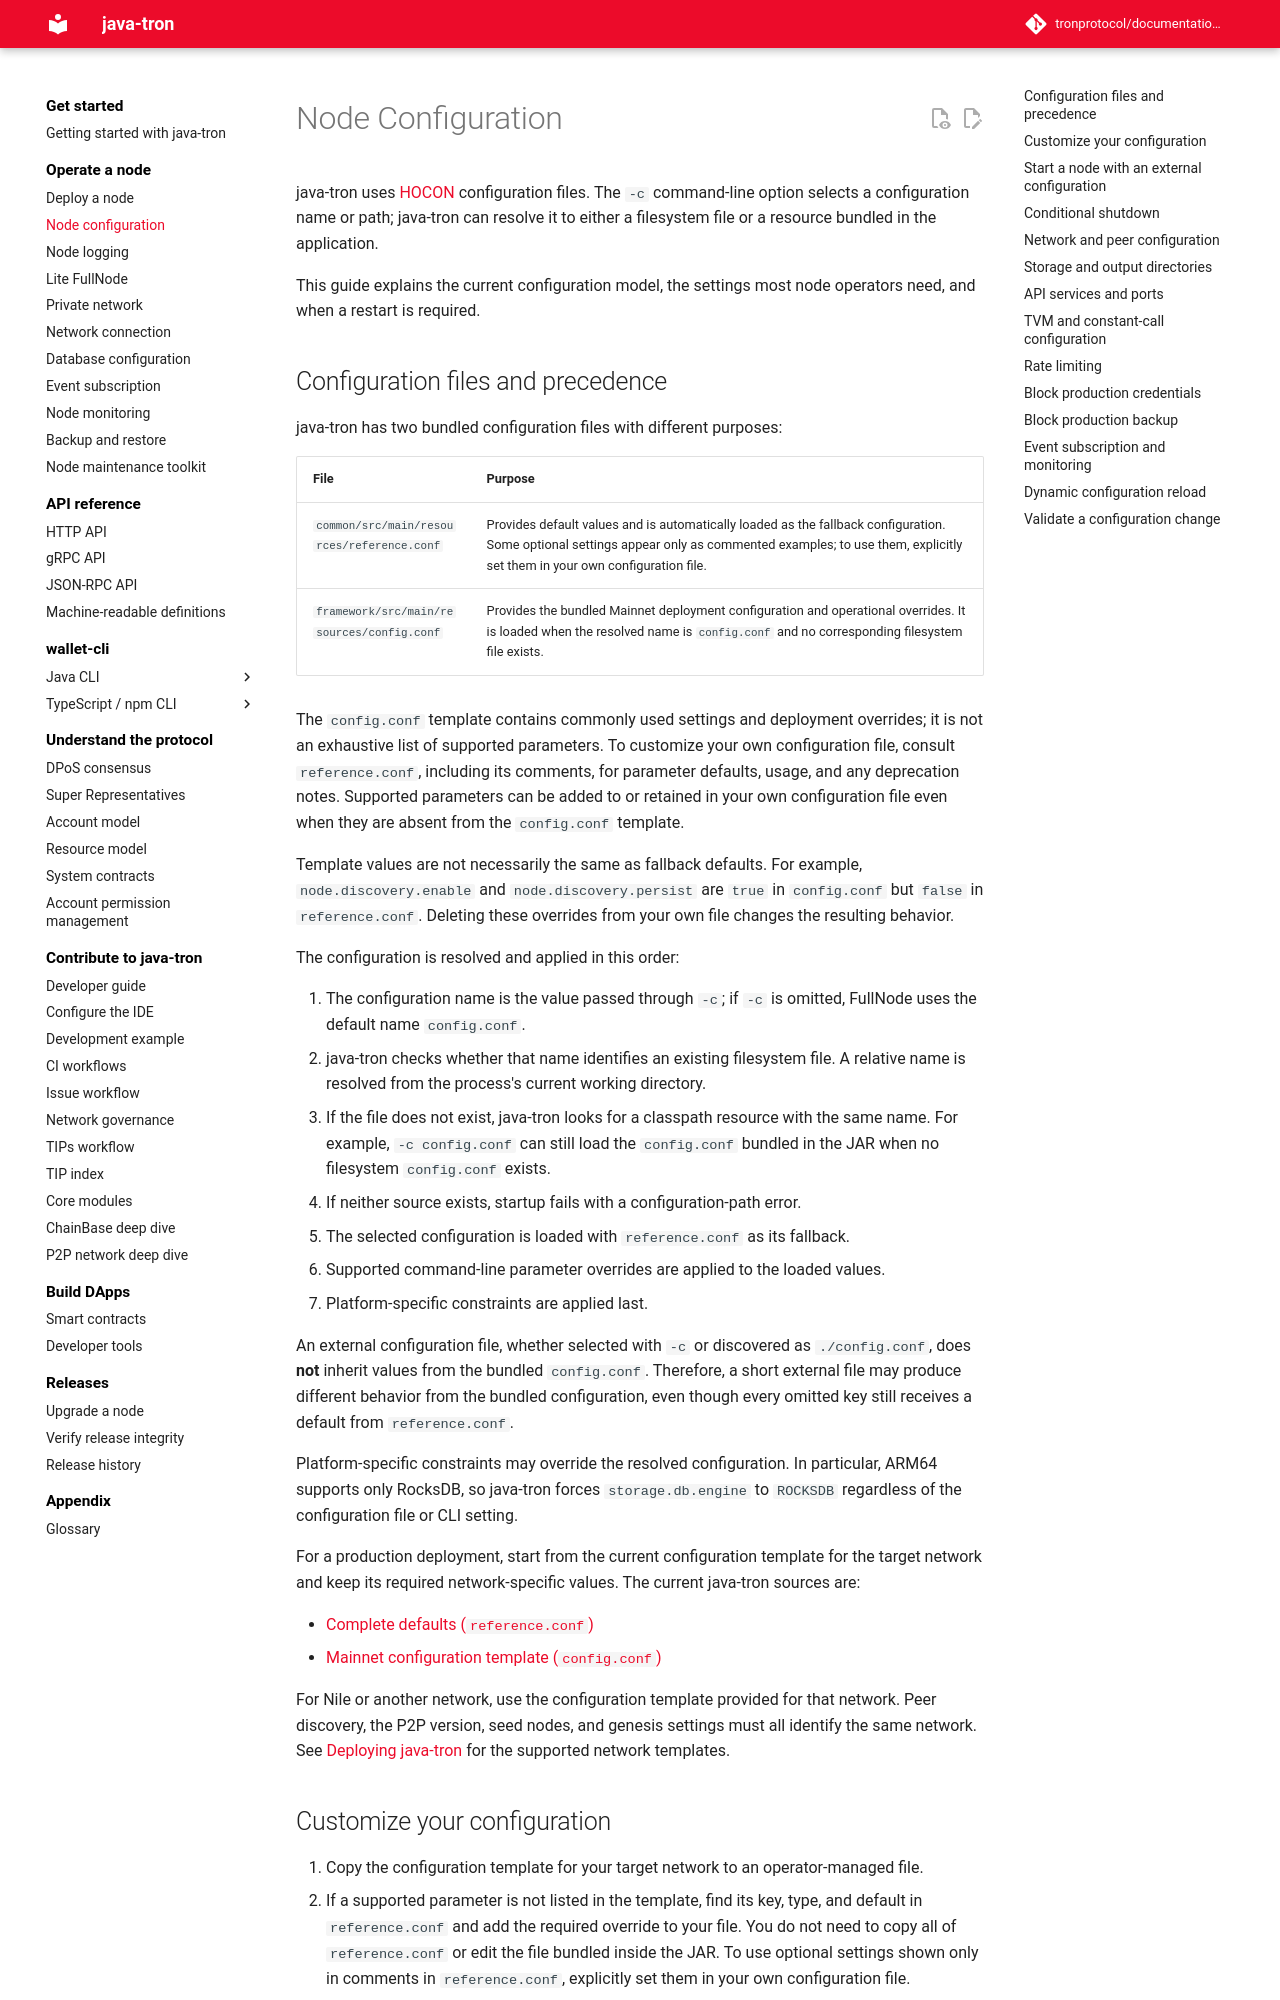

repository: tronprotocol/documentation-en · page: using_javatron/configuration/index.html · generator: mkdocs

# Node Configuration

java-tron uses [HOCON](https://github.com/lightbend/config/blob/main/HOCON.md) configuration files. The `-c` command-line option selects a configuration name or path; java-tron can resolve it to either a filesystem file or a resource bundled in the application.

This guide explains the current configuration model, the settings most node operators need, and when a restart is required.
